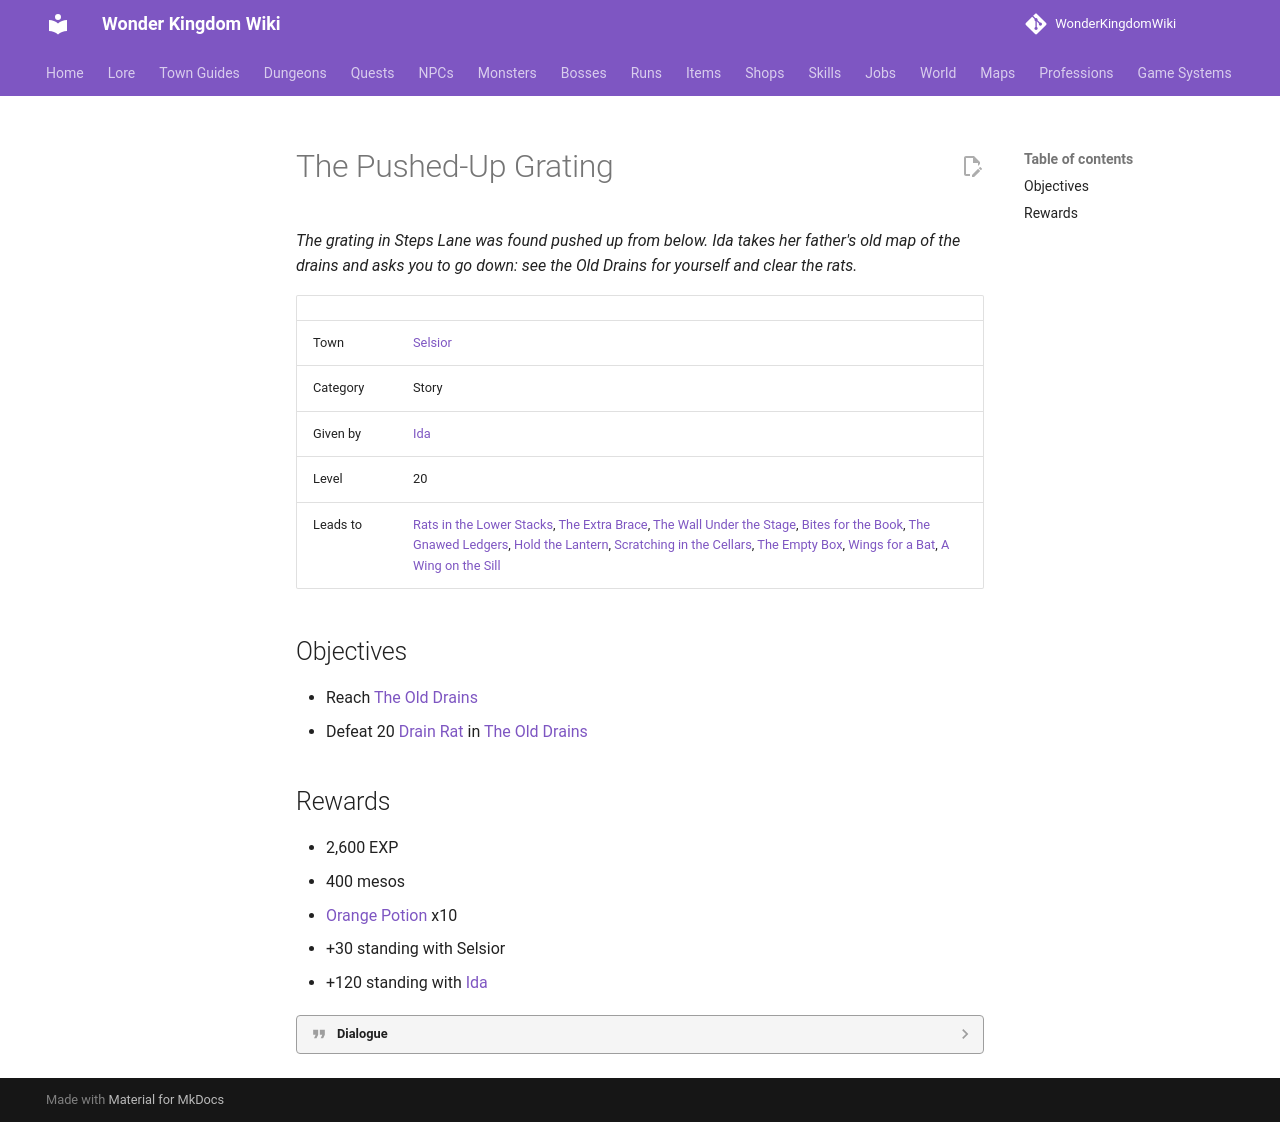

repository: alonohana627/WonderKingdomWiki · page: quests/ida_the_pushed_up_grating/index.html · generator: mkdocs

<!-- Generated by tools/generate.py from GameLib. Do not edit: changes are overwritten. -->

# The Pushed-Up Grating

*The grating in Steps Lane was found pushed up from below. Ida takes her father's old map of the drains and asks you to go down: see the Old Drains for yourself and clear the rats.*

|  |  |
|---|---|
| Town | [Selsior](../towns/selsior_quests.md) |
| Category | Story |
| Given by | [Ida](../npcs/ida.md) |
| Level | 20 |
| Leads to | [Rats in the Lower Stacks](../quests/benedict_rats_in_the_lower_stacks.md), [The Extra Brace](../quests/dickon_the_extra_brace.md), [The Wall Under the Stage](../quests/tibb_the_wall_under_the_stage.md), [Bites for the Book](../quests/edwina_bites_for_the_book.md), [The Gnawed Ledgers](../quests/jocelyn_the_gnawed_ledgers.md), [Hold the Lantern](../quests/lettice_hold_the_lantern.md), [Scratching in the Cellars](../quests/osbert_scratching_in_the_cellars.md), [The Empty Box](../quests/rafe_the_empty_box.md), [Wings for a Bat](../quests/marigold_wings_for_a_bat.md), [A Wing on the Sill](../quests/agnes_a_wing_on_the_sill.md) |

## Objectives

- Reach [The Old Drains](../maps/old_drains.md)
- Defeat 20 [Drain Rat](../monsters/drain_rat.md) in [The Old Drains](../maps/old_drains.md)

## Rewards

- 2,600 EXP
- 400 mesos
- [Orange Potion](../items/orange_potion.md) x10
- +30 standing with Selsior
- +120 standing with [Ida](../npcs/ida.md)

??? quote "Dialogue"

    - *Player*. Come and look at this. The grating in Steps Lane. Iron, a hand thick, and it's sitting crooked in its frame. Pushed up. **From below.**
    - My father mended these drains. Here: his map, his chalk marks. Go down into the [The Old Drains](../maps/old_drains.md), walk the first channels, and clear **20 [Drain Rat](../monsters/drain_rat.md)s**. Tell me what it sounds like down there.
    - Follow the chalk. It still shows where the old channels join. Tancred will hold the grating.
    - Then I'll go down alone tonight. Not ideal.
    - The Old Drains, then twenty rats. Follow the chalk marks.
    - Scratching, deep down, and the rats running past you, not at you? (She nods slowly.) Yes. That's what I hear every night.
    - The rats are leaving, *Player*. Something's below them. I'll report it to the Captain. Keep the map's lessons. We'll need them.
